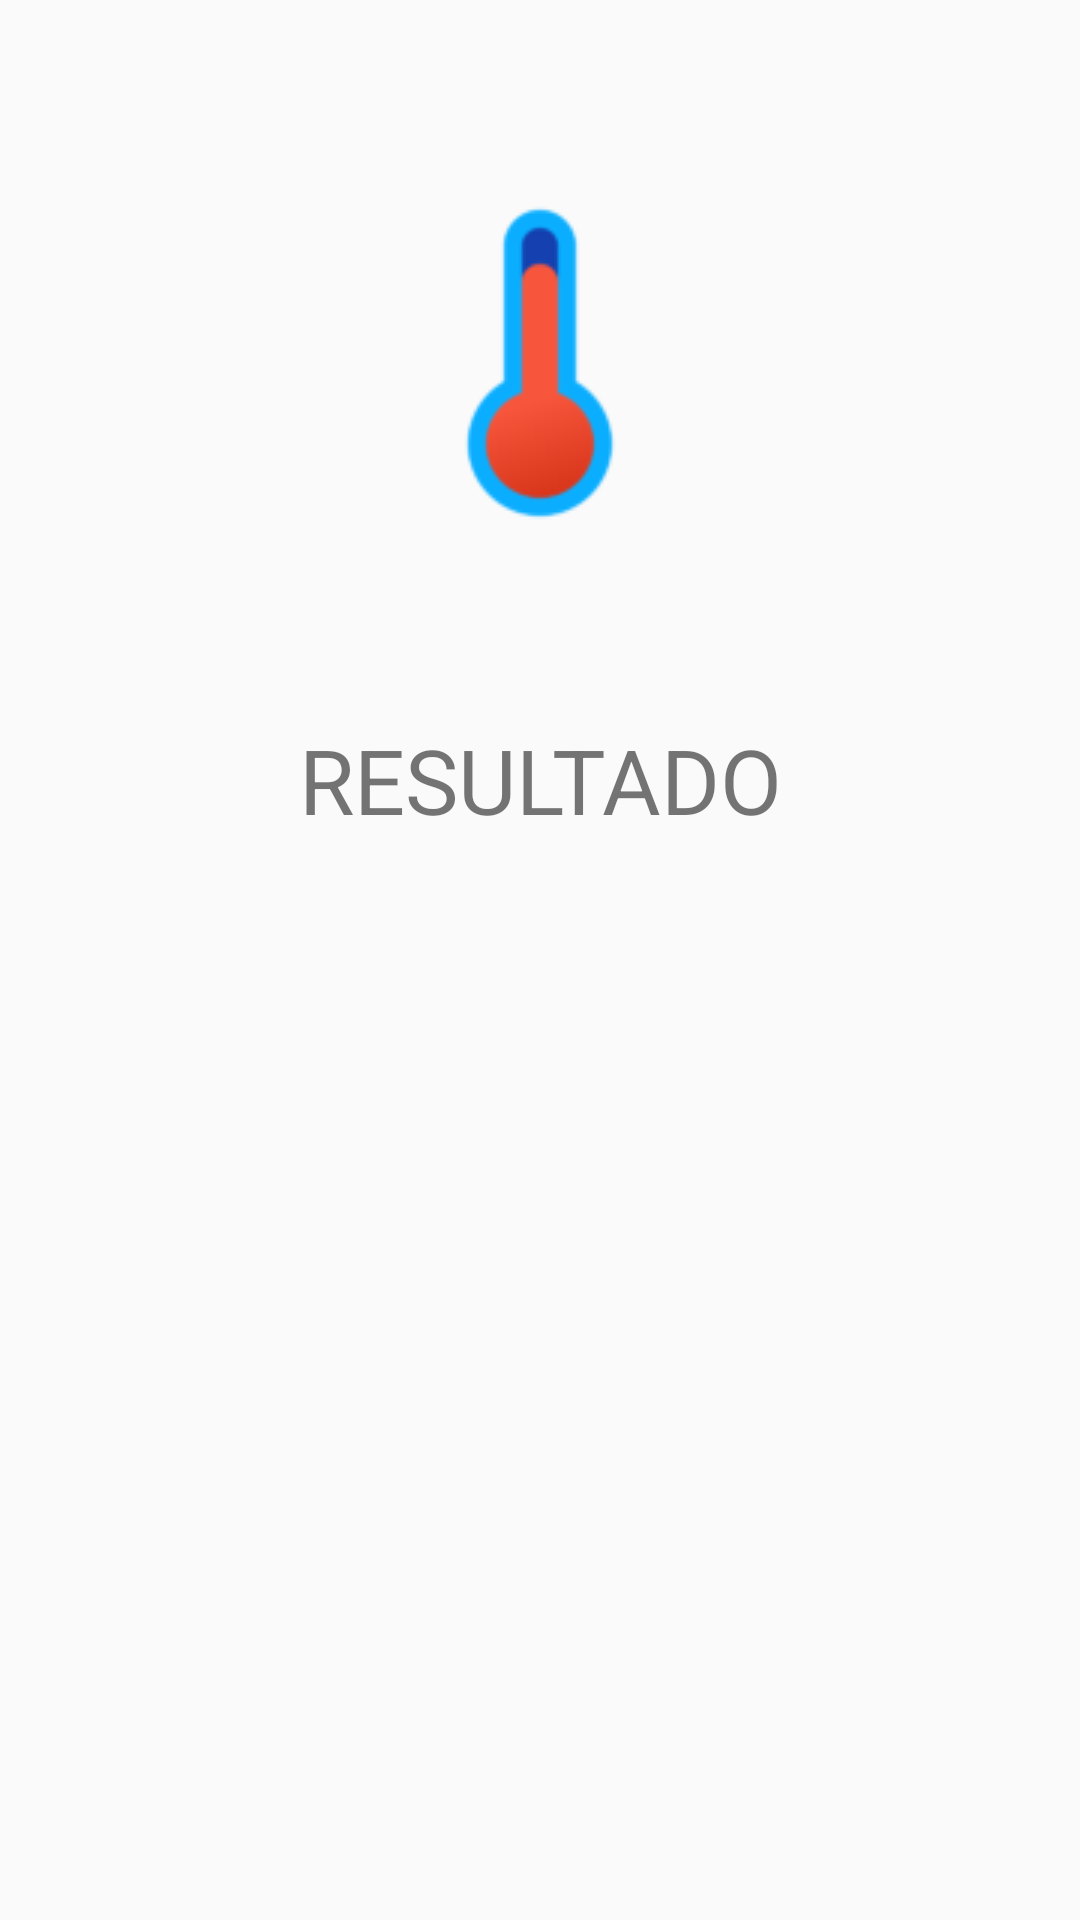

Here is an Android app screen rendered from its layout file. Give the layout XML and the strings, colors and styles it references.
<!-- AndroidManifest.xml: application theme AppTheme -->
<!-- res/layout/activity_resultado.xml -->
<?xml version="1.0" encoding="utf-8"?>
<androidx.constraintlayout.widget.ConstraintLayout xmlns:android="http://schemas.android.com/apk/res/android"
    xmlns:app="http://schemas.android.com/apk/res-auto"
    xmlns:tools="http://schemas.android.com/tools"
    android:layout_width="match_parent"
    android:layout_height="match_parent"
    tools:context=".ResultadoActivity">

    <ImageView
        android:id="@+id/imageView3"
        android:layout_width="wrap_content"
        android:layout_height="wrap_content"
        app:layout_constraintBottom_toTopOf="@+id/txvRes"
        app:layout_constraintEnd_toEndOf="parent"
        app:layout_constraintHorizontal_bias="0.5"
        app:layout_constraintStart_toStartOf="parent"
        app:layout_constraintTop_toTopOf="parent"
        app:srcCompat="@drawable/termometro" />

    <TextView
        android:id="@+id/txvResultado"
        android:layout_width="wrap_content"
        android:layout_height="wrap_content"
        android:layout_marginBottom="200dp"
        android:textAlignment="center"
        android:textSize="36sp"
        android:textStyle="bold"
        app:layout_constraintBottom_toBottomOf="parent"
        app:layout_constraintEnd_toEndOf="parent"
        app:layout_constraintHorizontal_bias="0.5"
        app:layout_constraintStart_toStartOf="parent"
        app:layout_constraintTop_toBottomOf="@+id/txvRes" />

    <TextView
        android:id="@+id/txvRes"
        android:layout_width="wrap_content"
        android:layout_height="wrap_content"
        android:text="RESULTADO"
        android:textAlignment="center"
        android:textSize="30sp"
        app:layout_constraintBottom_toTopOf="@+id/txvResultado"
        app:layout_constraintEnd_toEndOf="parent"
        app:layout_constraintHorizontal_bias="0.5"
        app:layout_constraintStart_toStartOf="parent"
        app:layout_constraintTop_toBottomOf="@+id/imageView3" />
</androidx.constraintlayout.widget.ConstraintLayout>
<!-- resources referenced by this layout -->
<resources>
  <!-- drawable termometro: png bitmap (drawable, 4086 bytes) -->
  <style name="AppTheme" parent="Theme.AppCompat.Light.NoActionBar">
          
          <item name="colorPrimary">#090909</item>
          <item name="colorPrimaryDark">#070707</item>
          <item name="colorAccent">@color/colorAccent</item>
      </style>
  <!-- not gathered from this repository: default colours our renderer supplied (Android Studio template values) -->
  <color name="colorAccent">#FF03DAC5</color>
</resources>
